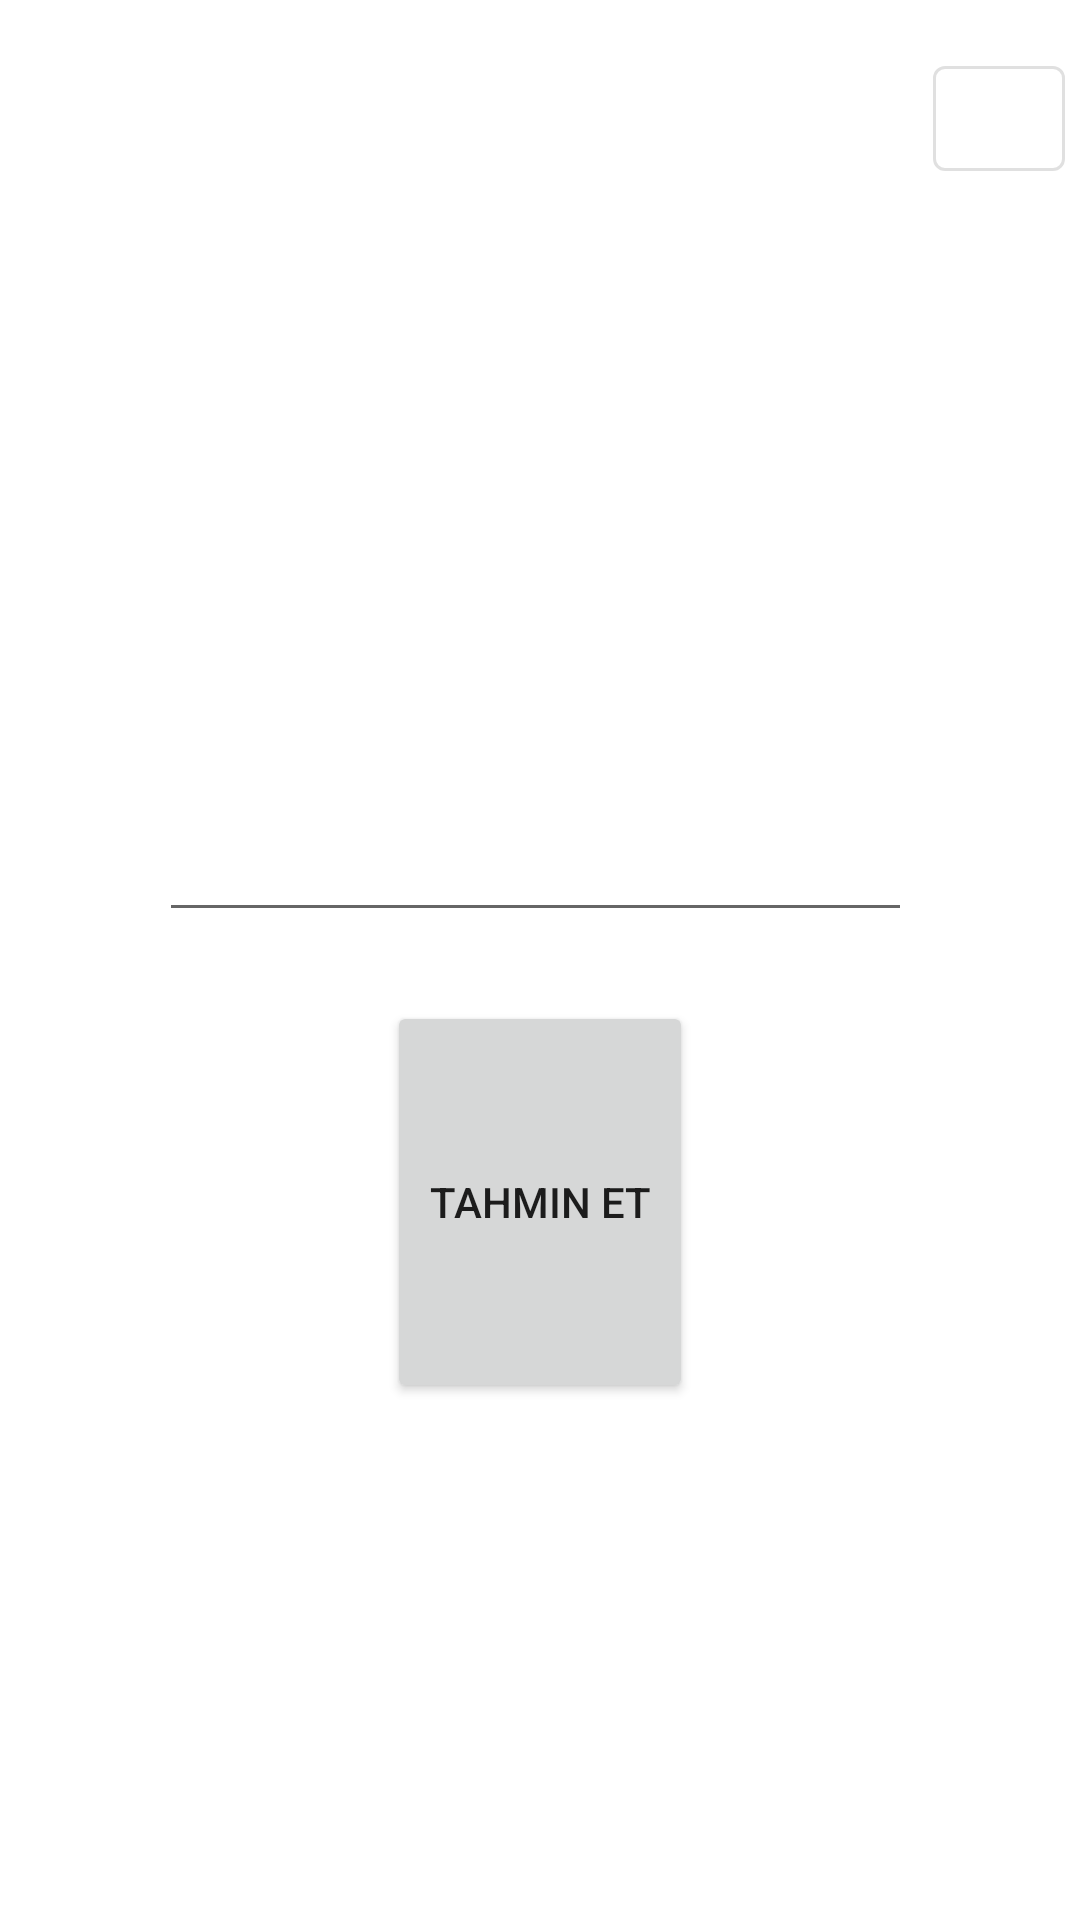

Android layout source for this screen:
<!-- AndroidManifest.xml: application theme Theme.MyCryptoApplication -->
<!-- res/layout/activity_main.xml -->
<?xml version="1.0" encoding="utf-8"?>
<androidx.constraintlayout.widget.ConstraintLayout xmlns:android="http://schemas.android.com/apk/res/android"
    xmlns:app="http://schemas.android.com/apk/res-auto"
    xmlns:tools="http://schemas.android.com/tools"
    android:layout_width="match_parent"
    android:layout_height="match_parent"
    tools:context=".MainActivity">

    <Button
        android:id="@+id/button"
        android:layout_width="102dp"
        android:layout_height="134dp"
        android:layout_marginBottom="39dp"
        android:text="Tahmin Et"
        app:layout_constraintBottom_toTopOf="@+id/txtTahmin"
        app:layout_constraintEnd_toEndOf="parent"
        app:layout_constraintStart_toStartOf="parent"
        app:layout_constraintTop_toBottomOf="@+id/editTextTextPersonName" />

    <EditText
        android:id="@+id/editTextTextPersonName"
        android:layout_width="0dp"
        android:layout_height="0dp"
        android:layout_marginStart="53dp"
        android:layout_marginTop="16dp"
        android:layout_marginEnd="7dp"
        android:layout_marginBottom="23dp"
        android:ems="10"
        android:gravity="start|top"
        android:inputType="textMultiLine"
        app:layout_constraintBottom_toTopOf="@+id/button"
        app:layout_constraintEnd_toEndOf="parent"
        app:layout_constraintEnd_toStartOf="@+id/infoBtn"
        app:layout_constraintStart_toStartOf="parent"
        app:layout_constraintTop_toTopOf="parent" />

    <TextView
        android:id="@+id/txtTahmin"
        android:layout_width="200dp"
        android:layout_height="wrap_content"
        android:layout_marginBottom="93dp"
        android:textAlignment="center"
        android:textSize="30dp"
        app:layout_constraintBottom_toBottomOf="parent"
        app:layout_constraintEnd_toEndOf="parent"
        app:layout_constraintStart_toStartOf="parent"
        app:layout_constraintTop_toBottomOf="@+id/button" />

    <com.google.android.material.button.MaterialButton
        android:id="@+id/infoBtn"
        style="@style/Widget.MaterialComponents.Button.OutlinedButton"
        android:layout_width="44dp"
        android:layout_height="47dp"
        android:layout_marginTop="16dp"
        android:layout_marginEnd="5dp"
        android:shadowColor="@color/cardview_dark_background"
        android:textAlignment="center"
        app:icon="@drawable/ic_baseline_question_mark_24"
        app:iconGravity="textStart"
        app:layout_constraintEnd_toEndOf="parent"
        app:layout_constraintStart_toEndOf="@+id/editTextTextPersonName"
        app:layout_constraintTop_toTopOf="parent">

    </com.google.android.material.button.MaterialButton>

</androidx.constraintlayout.widget.ConstraintLayout>
<!-- resources referenced by this layout -->
<resources>
  <style name="Theme.MyCryptoApplication" parent="Theme.MaterialComponents.DayNight.DarkActionBar">
          
          <item name="colorPrimary">@color/purple_500</item>
          <item name="colorPrimaryVariant">@color/purple_700</item>
          <item name="colorOnPrimary">@color/white</item>
          
          <item name="colorSecondary">@color/teal_200</item>
          <item name="colorSecondaryVariant">@color/teal_700</item>
          <item name="colorOnSecondary">@color/black</item>
          
          <item name="android:statusBarColor">?attr/colorPrimaryVariant</item>
          
      </style>
  <!-- not gathered from this repository: default colours our renderer supplied (Android Studio template values) -->
  <color name="purple_500">#FF6200EE</color>
  <color name="purple_700">#FF3700B3</color>
  <color name="teal_200">#FF03DAC5</color>
  <color name="teal_700">#FF018786</color>
  <color name="black">#FF000000</color>
  <color name="white">#FFFFFFFF</color>
</resources>
